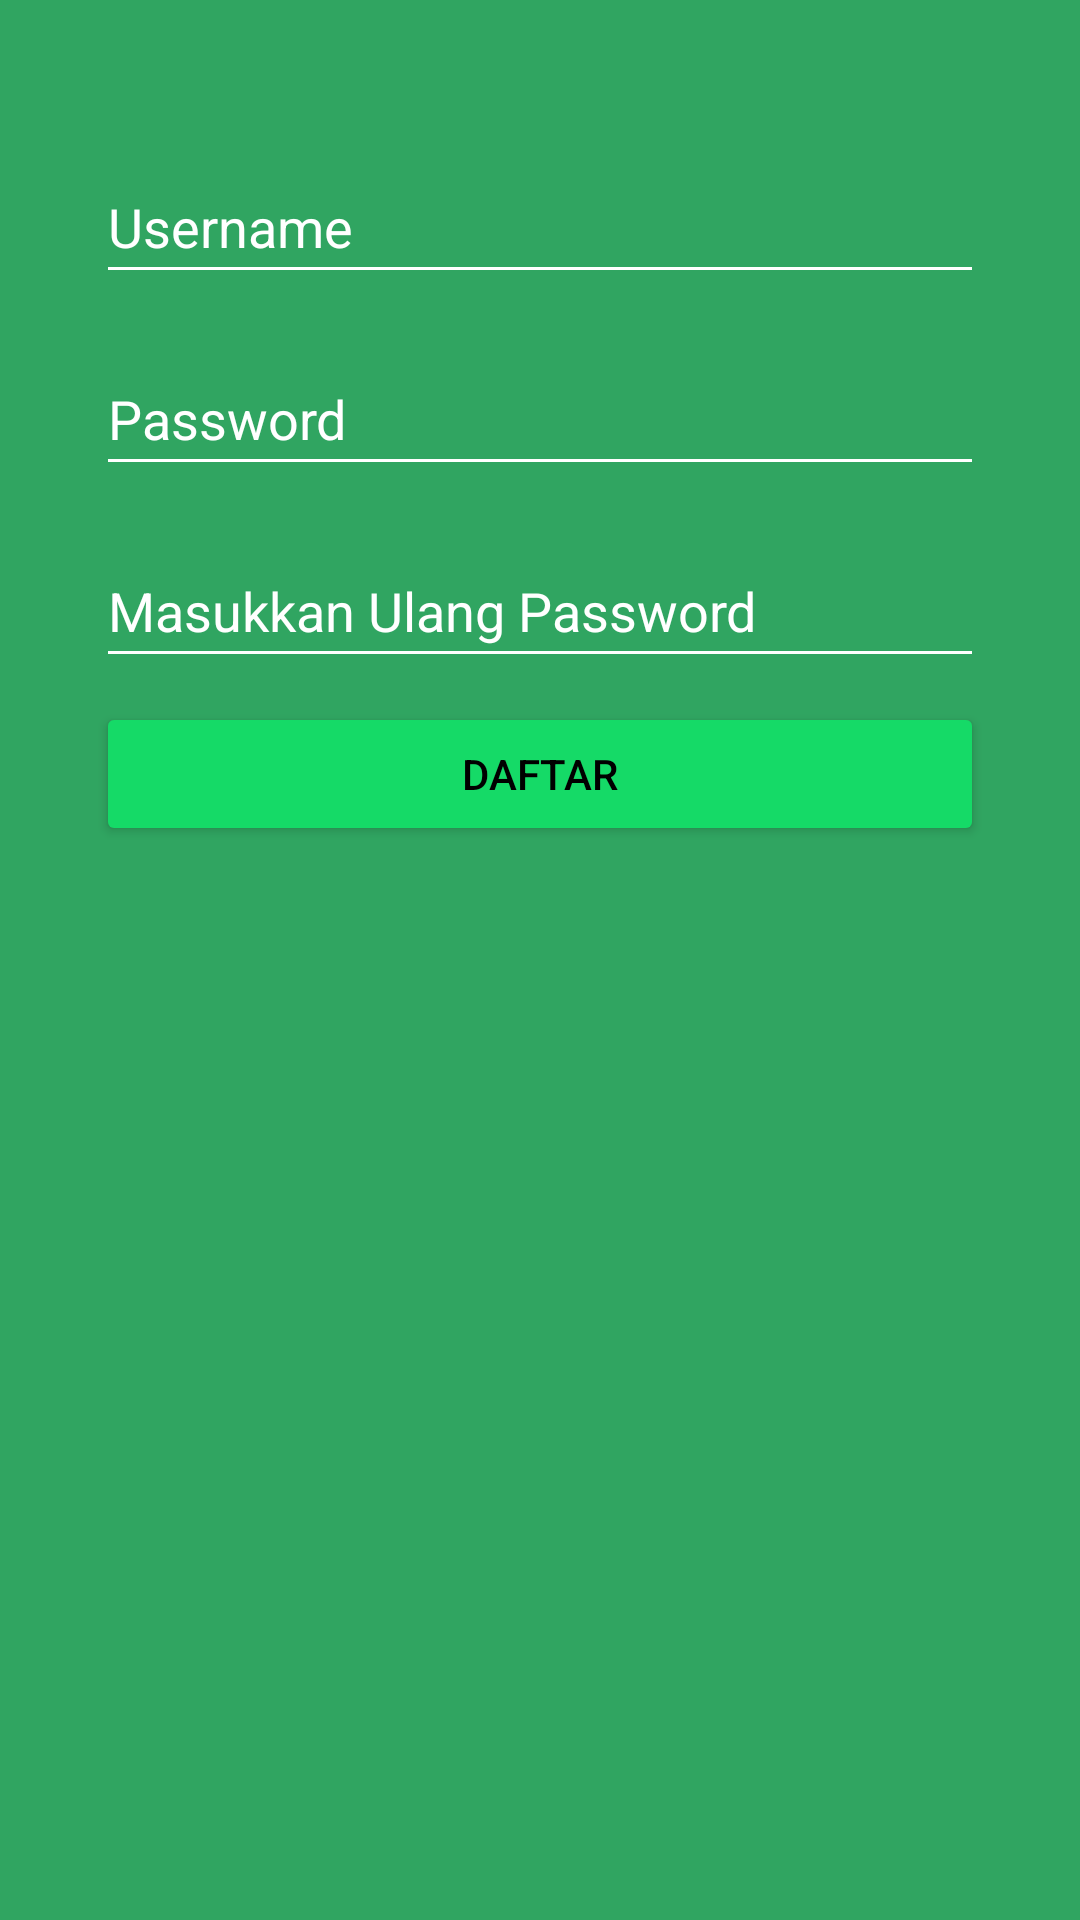

Write the Android layout XML for this screen, with the resource values it uses.
<!-- AndroidManifest.xml: application theme Theme.DeteksiSayur -->
<!-- res/layout/activity_main_daftar_akun.xml -->
<?xml version="1.0" encoding="utf-8"?>
<androidx.constraintlayout.widget.ConstraintLayout xmlns:android="http://schemas.android.com/apk/res/android"
    xmlns:app="http://schemas.android.com/apk/res-auto"
    xmlns:tools="http://schemas.android.com/tools"
    android:layout_width="match_parent"
    android:layout_height="match_parent"
    android:background="#30A561"
    tools:context=".MainActivityLogin">

    <EditText
        android:id="@+id/editTextUsername"
        android:layout_width="0dp"
        android:layout_height="wrap_content"
        android:layout_marginStart="32dp"
        android:layout_marginTop="50dp"
        android:layout_marginEnd="32dp"
        android:hint="Username"
        android:backgroundTint="#FFFFFF"
        android:textColorHint="#FFFFFF"
        android:textColor="#FFFFFF"
        android:minHeight="48dp"
        app:layout_constraintEnd_toEndOf="parent"
        app:layout_constraintStart_toStartOf="parent"
        app:layout_constraintTop_toTopOf="parent" />

    <EditText
        android:id="@+id/editTextPassword"
        android:layout_width="0dp"
        android:layout_height="wrap_content"
        android:layout_marginStart="32dp"
        android:layout_marginTop="16dp"
        android:layout_marginEnd="32dp"
        android:hint="Password"
        android:backgroundTint="#FFFFFF"
        android:textColorHint="#FFFFFF"
        android:textColor="#FFFFFF"
        android:minHeight="48dp"
        app:layout_constraintEnd_toEndOf="parent"
        app:layout_constraintStart_toStartOf="parent"
        app:layout_constraintTop_toBottomOf="@+id/editTextUsername" />

    <EditText
        android:id="@+id/editTextConfirm"
        android:layout_width="0dp"
        android:layout_height="wrap_content"
        android:layout_marginStart="32dp"
        android:layout_marginTop="16dp"
        android:layout_marginEnd="32dp"
        android:hint="Masukkan Ulang Password"
        android:backgroundTint="#FFFFFF"
        android:textColorHint="#FFFFFF"
        android:textColor="#FFFFFF"
        android:minHeight="48dp"
        app:layout_constraintEnd_toEndOf="parent"
        app:layout_constraintStart_toStartOf="parent"
        app:layout_constraintTop_toBottomOf="@+id/editTextPassword" />

    <Button
        android:id="@+id/loginUser"
        android:layout_width="match_parent"
        android:layout_height="48dp"
        android:layout_marginStart="32dp"
        android:layout_marginTop="8dp"
        android:layout_marginEnd="32dp"
        android:backgroundTint="#15DA67"
        android:text="Daftar"
        android:textColor="#000000"
        app:layout_constraintEnd_toEndOf="parent"
        app:layout_constraintHorizontal_bias="1.0"
        app:layout_constraintStart_toStartOf="parent"
        app:layout_constraintTop_toBottomOf="@+id/editTextConfirm" />

</androidx.constraintlayout.widget.ConstraintLayout>
<!-- resources referenced by this layout -->
<resources>
  <style name="Theme.DeteksiSayur" parent="Theme.MaterialComponents.DayNight.DarkActionBar">
          
          <item name="colorPrimary">@color/purple_500</item>
          <item name="colorPrimaryVariant">@color/purple_700</item>
          <item name="colorOnPrimary">@color/white</item>
          
          <item name="colorSecondary">@color/teal_200</item>
          <item name="colorSecondaryVariant">@color/teal_700</item>
          <item name="colorOnSecondary">@color/black</item>
          
          <item name="android:statusBarColor">?attr/colorPrimaryVariant</item>
          
      </style>
  <!-- not gathered from this repository: default colours our renderer supplied (Android Studio template values) -->
  <color name="purple_500">#FF6200EE</color>
  <color name="purple_700">#FF3700B3</color>
  <color name="teal_200">#FF03DAC5</color>
  <color name="teal_700">#FF018786</color>
  <color name="black">#FF000000</color>
  <color name="white">#FFFFFFFF</color>
</resources>
